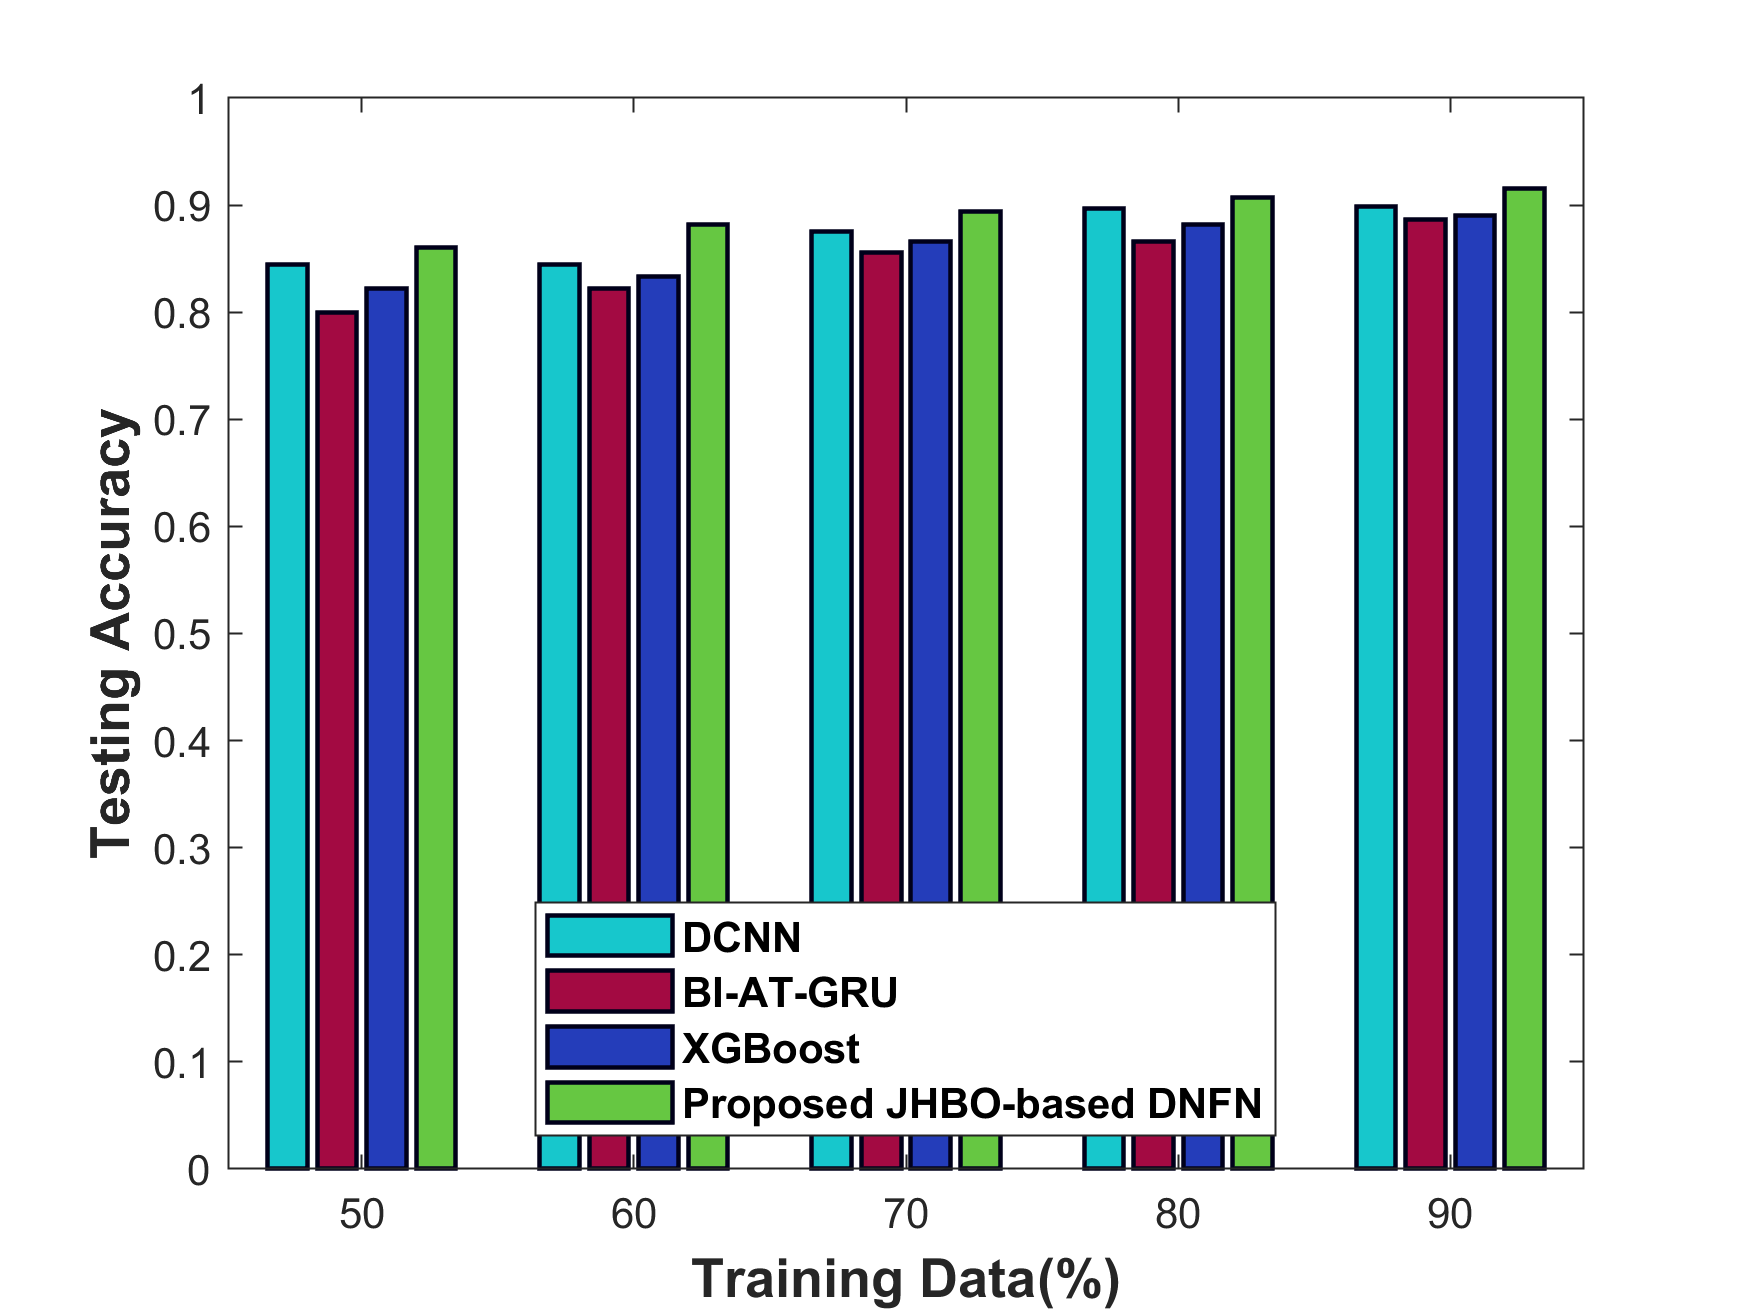

The table this chart was drawn from, first rows:
TrainingData___, DCNN, BI_AT_GRU, XGBoost, ProposedJHBO_basedDNFN
x50, 0.8445, 0.8001, 0.8223, 0.8606
x60, 0.8445, 0.8223, 0.8334, 0.8819
x70, 0.8757, 0.8556, 0.8664, 0.8941
x80, 0.8965, 0.8664, 0.882, 0.9072
x90, 0.8989, 0.8865, 0.8901, 0.9152
